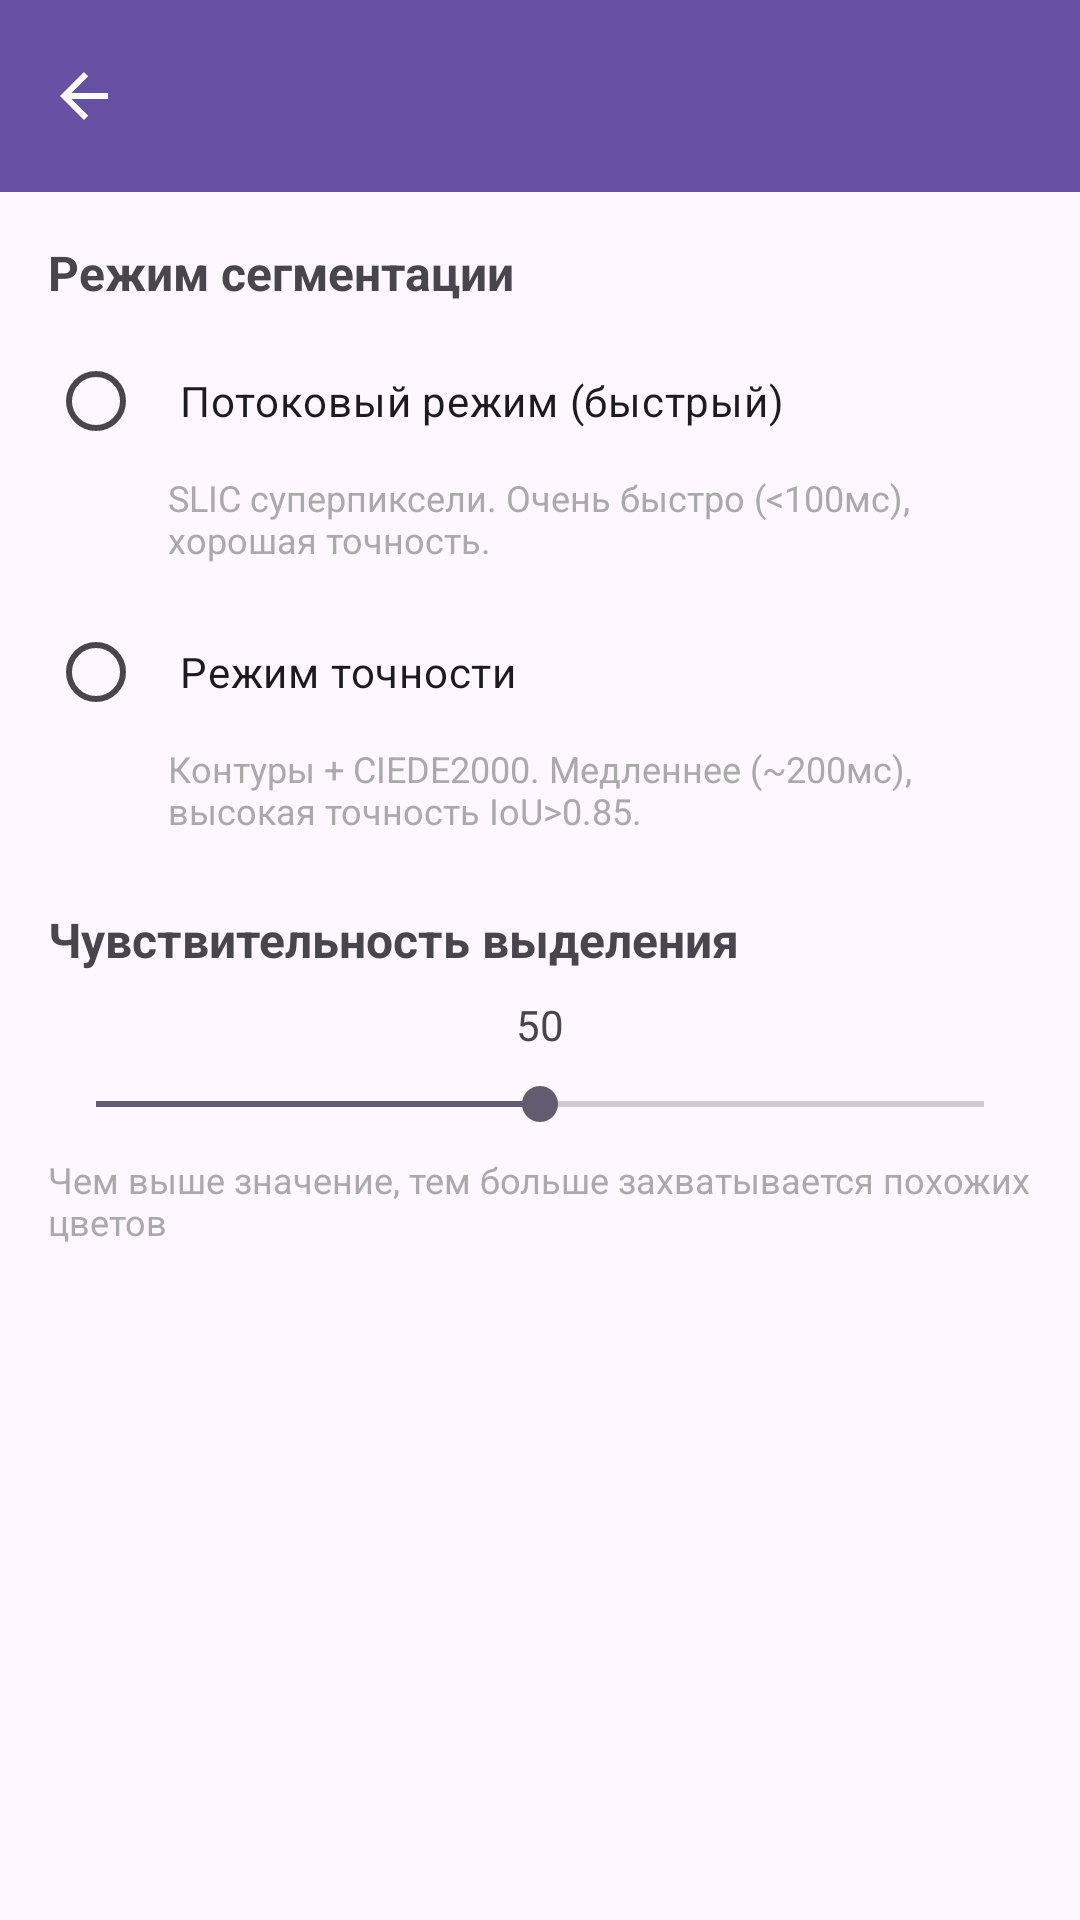

Produce the Android XML layout that renders to this screen, including the resource entries it uses.
<!-- AndroidManifest.xml: application theme Theme.MiMinor -->
<!-- res/layout/activity_settings.xml -->
<?xml version="1.0" encoding="utf-8"?>

<LinearLayout xmlns:android="http://schemas.android.com/apk/res/android"
    xmlns:app="http://schemas.android.com/apk/res-auto"
    android:layout_width="match_parent"
    android:layout_height="match_parent"
    android:orientation="vertical">

    <com.google.android.material.appbar.MaterialToolbar
        android:id="@+id/toolbar"
        android:layout_width="match_parent"
        android:layout_height="?attr/actionBarSize"
        android:background="?attr/colorPrimary"
        android:theme="@style/ThemeOverlay.AppCompat.Dark.ActionBar"
        app:navigationIcon="?attr/homeAsUpIndicator" />

    <ScrollView
        android:layout_width="match_parent"
        android:layout_height="match_parent"
        android:padding="16dp">

        <LinearLayout
            android:layout_width="match_parent"
            android:layout_height="wrap_content"
            android:orientation="vertical">

            <TextView
                android:layout_width="match_parent"
                android:layout_height="wrap_content"
                android:text="Режим сегментации"
                android:textSize="16sp"
                android:textStyle="bold"
                android:layout_marginBottom="8dp" />

            <RadioGroup
                android:id="@+id/modeRadioGroup"
                android:layout_width="match_parent"
                android:layout_height="wrap_content"
                android:orientation="vertical">

                <RadioButton
                    android:id="@+id/radioStreaming"
                    android:layout_width="match_parent"
                    android:layout_height="wrap_content"
                    android:text="Потоковый режим (быстрый)"
                    android:padding="12dp" />

                <TextView
                    android:layout_width="match_parent"
                    android:layout_height="wrap_content"
                    android:text="SLIC суперпиксели. Очень быстро (&lt;100мс), хорошая точность."
                    android:textSize="12sp"
                    android:textColor="@android:color/darker_gray"
                    android:layout_marginStart="40dp"
                    android:layout_marginBottom="12dp" />

                <RadioButton
                    android:id="@+id/radioPrecision"
                    android:layout_width="match_parent"
                    android:layout_height="wrap_content"
                    android:text="Режим точности"
                    android:padding="12dp" />

                <TextView
                    android:layout_width="match_parent"
                    android:layout_height="wrap_content"
                    android:text="Контуры + CIEDE2000. Медленнее (~200мс), высокая точность IoU&gt;0.85."
                    android:textSize="12sp"
                    android:textColor="@android:color/darker_gray"
                    android:layout_marginStart="40dp" />

            </RadioGroup>

            <TextView
                android:layout_width="match_parent"
                android:layout_height="wrap_content"
                android:text="Чувствительность выделения"
                android:textSize="16sp"
                android:textStyle="bold"
                android:layout_marginTop="24dp"
                android:layout_marginBottom="8dp" />

            <TextView
                android:id="@+id/sensitivityValue"
                android:layout_width="match_parent"
                android:layout_height="wrap_content"
                android:text="50"
                android:textSize="14sp"
                android:gravity="center"
                android:layout_marginBottom="8dp" />

            <SeekBar
                android:id="@+id/sensitivitySeekBar"
                android:layout_width="match_parent"
                android:layout_height="wrap_content"
                android:max="100"
                android:progress="50" />

            <TextView
                android:layout_width="match_parent"
                android:layout_height="wrap_content"
                android:text="Чем выше значение, тем больше захватывается похожих цветов"
                android:textSize="12sp"
                android:textColor="@android:color/darker_gray"
                android:layout_marginTop="8dp" />

        </LinearLayout>

    </ScrollView>

</LinearLayout>
<!-- resources referenced by this layout -->
<resources>
  <style name="Theme.MiMinor" parent="Base.Theme.MiMinor" />
  <style name="Base.Theme.MiMinor" parent="Theme.Material3.DayNight.NoActionBar">
          
          
      </style>
</resources>
